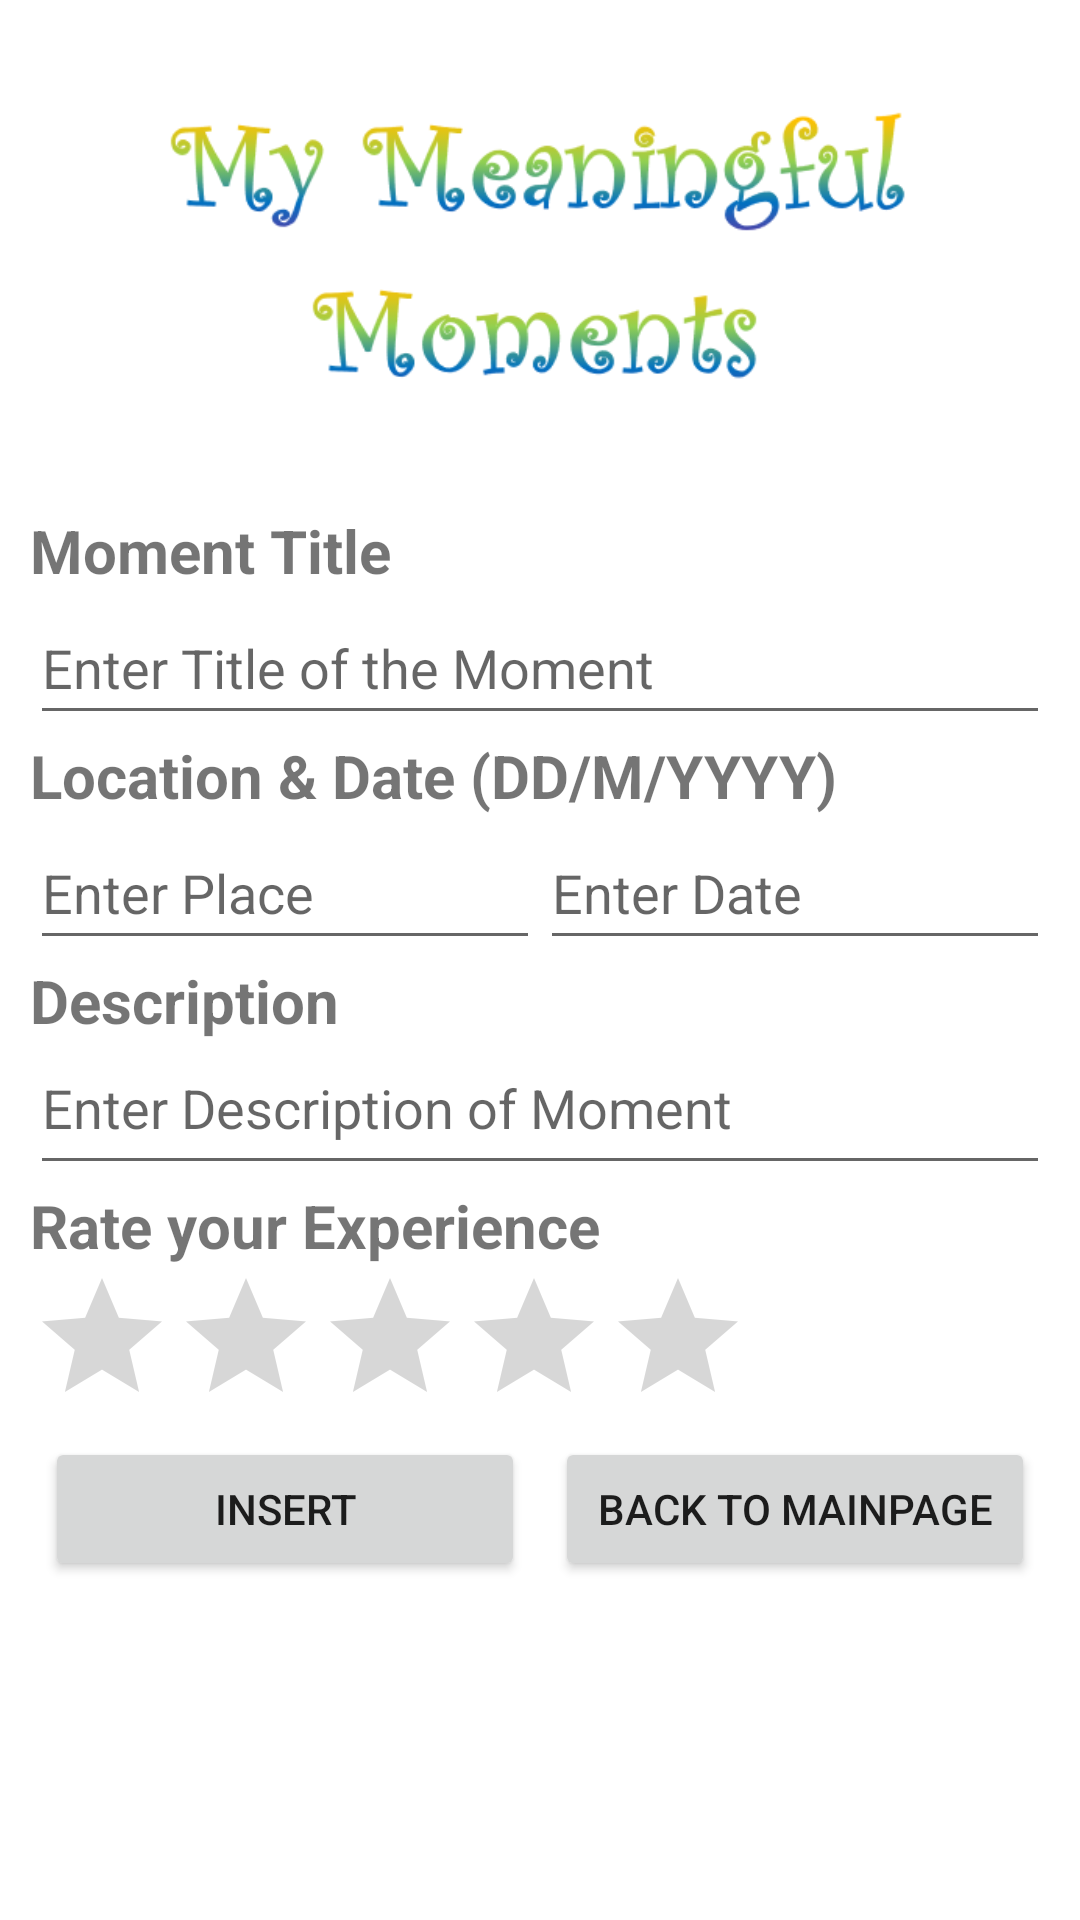

The Android layout XML behind this screen, and the referenced resources:
<!-- AndroidManifest.xml: application theme Theme.MyMeaningfulMoments -->
<!-- res/layout/activity_add.xml -->
<?xml version="1.0" encoding="utf-8"?>
<LinearLayout xmlns:android="http://schemas.android.com/apk/res/android"
    xmlns:app="http://schemas.android.com/apk/res-auto"
    xmlns:tools="http://schemas.android.com/tools"
    android:layout_width="match_parent"
    android:layout_height="match_parent"
    android:orientation="vertical"
    android:padding="10dp" >

    <LinearLayout
        android:layout_width="match_parent"
        android:layout_height="wrap_content"
        android:orientation="horizontal"
        android:paddingBottom="10dp">

        <Space
            android:layout_width="0dp"
            android:layout_height="match_parent"
            android:layout_weight="1" />

        <ImageView
            android:id="@+id/imageView"
            android:layout_width="0dp"
            android:layout_height="150dp"
            android:layout_weight="8"
            android:contentDescription="App Title"
            app:srcCompat="@drawable/title"
            tools:ignore="ImageContrastCheck,ImageContrastCheck" />

        <Space
            android:layout_width="0dp"
            android:layout_height="match_parent"
            android:layout_weight="1" />
    </LinearLayout>

    <ScrollView
        android:layout_width="match_parent"
        android:layout_height="wrap_content">

        <LinearLayout
            android:orientation="vertical"
            android:layout_width="match_parent"
            android:layout_height="wrap_content">

            <TextView
                android:id="@+id/textViewTitle"
                android:layout_width="match_parent"
                android:layout_height="wrap_content"
                android:text="@string/moment_title"
                android:textStyle="bold"
                android:textSize="20sp" />

            <EditText
                android:id="@+id/editTextTitle"
                android:layout_width="match_parent"
                android:layout_height="wrap_content"
                android:ems="10"
                android:hint="@string/moment_title_hint"
                android:inputType="text"
                android:minHeight="48dp"
                tools:ignore="Autofill,TextContrastCheck,TextContrastCheck" />

            <TextView
                android:id="@+id/textViewLocationDate"
                android:layout_width="match_parent"
                android:layout_height="wrap_content"
                android:text="@string/location_date"
                android:textStyle="bold"
                android:textSize="20sp" />

            <LinearLayout
                android:layout_width="match_parent"
                android:layout_height="wrap_content"
                android:orientation="horizontal">

                <EditText
                    android:id="@+id/editTextLocation"
                    android:layout_width="0dp"
                    android:layout_height="wrap_content"
                    android:layout_weight="1"
                    android:ems="10"
                    android:hint="@string/enter_place"
                    android:inputType="text"
                    android:minHeight="48dp"
                    tools:ignore="Autofill,TextContrastCheck" />

                <EditText
                    android:id="@+id/editTextDate"
                    android:layout_width="0dp"
                    android:layout_height="wrap_content"
                    android:layout_weight="1"
                    android:ems="10"
                    android:hint="@string/enter_date"
                    android:inputType="date"
                    android:focusableInTouchMode="false"
                    android:minHeight="48dp"
                    tools:ignore="Autofill,TextContrastCheck" />
            </LinearLayout>

            <TextView
                android:id="@+id/textViewDescription"
                android:layout_width="match_parent"
                android:layout_height="wrap_content"
                android:text="@string/description"
                android:textStyle="bold"
                android:textSize="20sp" />

            <EditText
                android:id="@+id/editTextDescription"
                android:layout_width="match_parent"
                android:layout_height="wrap_content"
                android:ems="10"
                android:gravity="start|top"
                android:hint="@string/description_hint"
                android:inputType="textMultiLine"
                android:minHeight="48dp"
                tools:ignore="Autofill,TextContrastCheck,TextContrastCheck,TextContrastCheck,TextContrastCheck" />

            <TextView
                android:id="@+id/textViewStars"
                android:layout_width="match_parent"
                android:layout_height="wrap_content"
                android:text="@string/rate_your_experience"
                android:textStyle="bold"
                android:textSize="20sp" />

            <RatingBar
                android:id="@+id/ratingBarStars"
                android:layout_width="wrap_content"
                android:layout_height="wrap_content"
                android:numStars="5"
                android:stepSize="1"
                tools:ignore="SpeakableTextPresentCheck" />

            <LinearLayout
                android:layout_width="match_parent"
                android:layout_height="wrap_content"
                android:orientation="horizontal">

                <Button
                    android:id="@+id/buttonInsert"
                    android:layout_width="0dp"
                    android:layout_height="wrap_content"
                    android:layout_weight="1"
                    android:text="@string/insert"
                    android:layout_marginHorizontal="5dp"
                    tools:ignore="ButtonStyle" />

                <Button
                    android:id="@+id/buttonShowList"
                    android:layout_width="0dp"
                    android:layout_height="wrap_content"
                    android:layout_weight="1"
                    android:text="@string/back_to_mainpage"
                    android:layout_marginHorizontal="5dp"
                    tools:ignore="ButtonStyle" />
            </LinearLayout>
        </LinearLayout>
    </ScrollView>
</LinearLayout>
<!-- resources referenced by this layout -->
<resources>
  <!-- drawable title: png bitmap (drawable, 28354 bytes) -->
  <string name="back_to_mainpage">Back to MainPage</string>
  <string name="description">Description</string>
  <string name="description_hint">Enter Description of Moment</string>
  <string name="enter_date">Enter Date</string>
  <string name="enter_place">Enter Place</string>
  <string name="insert">Insert</string>
  <string name="location_date">Location &amp; Date (DD/M/YYYY)</string>
  <string name="moment_title">Moment Title</string>
  <string name="moment_title_hint">Enter Title of the Moment</string>
  <string name="rate_your_experience">Rate your Experience</string>
  <style name="Theme.MyMeaningfulMoments" parent="Theme.MaterialComponents.DayNight.DarkActionBar">
          
          <item name="colorPrimary">@color/purple_500</item>
          <item name="colorPrimaryVariant">@color/purple_700</item>
          <item name="colorOnPrimary">@color/white</item>
          
          <item name="colorSecondary">@color/teal_200</item>
          <item name="colorSecondaryVariant">@color/teal_700</item>
          <item name="colorOnSecondary">@color/black</item>
          
          <item name="android:statusBarColor" tools:targetApi="l">?attr/colorPrimaryVariant</item>
          
      </style>
  <!-- not gathered from this repository: default colours our renderer supplied (Android Studio template values) -->
  <color name="purple_500">#FF6200EE</color>
  <color name="purple_700">#FF3700B3</color>
  <color name="teal_200">#FF03DAC5</color>
  <color name="teal_700">#FF018786</color>
  <color name="black">#FF000000</color>
  <color name="white">#FFFFFFFF</color>
</resources>
